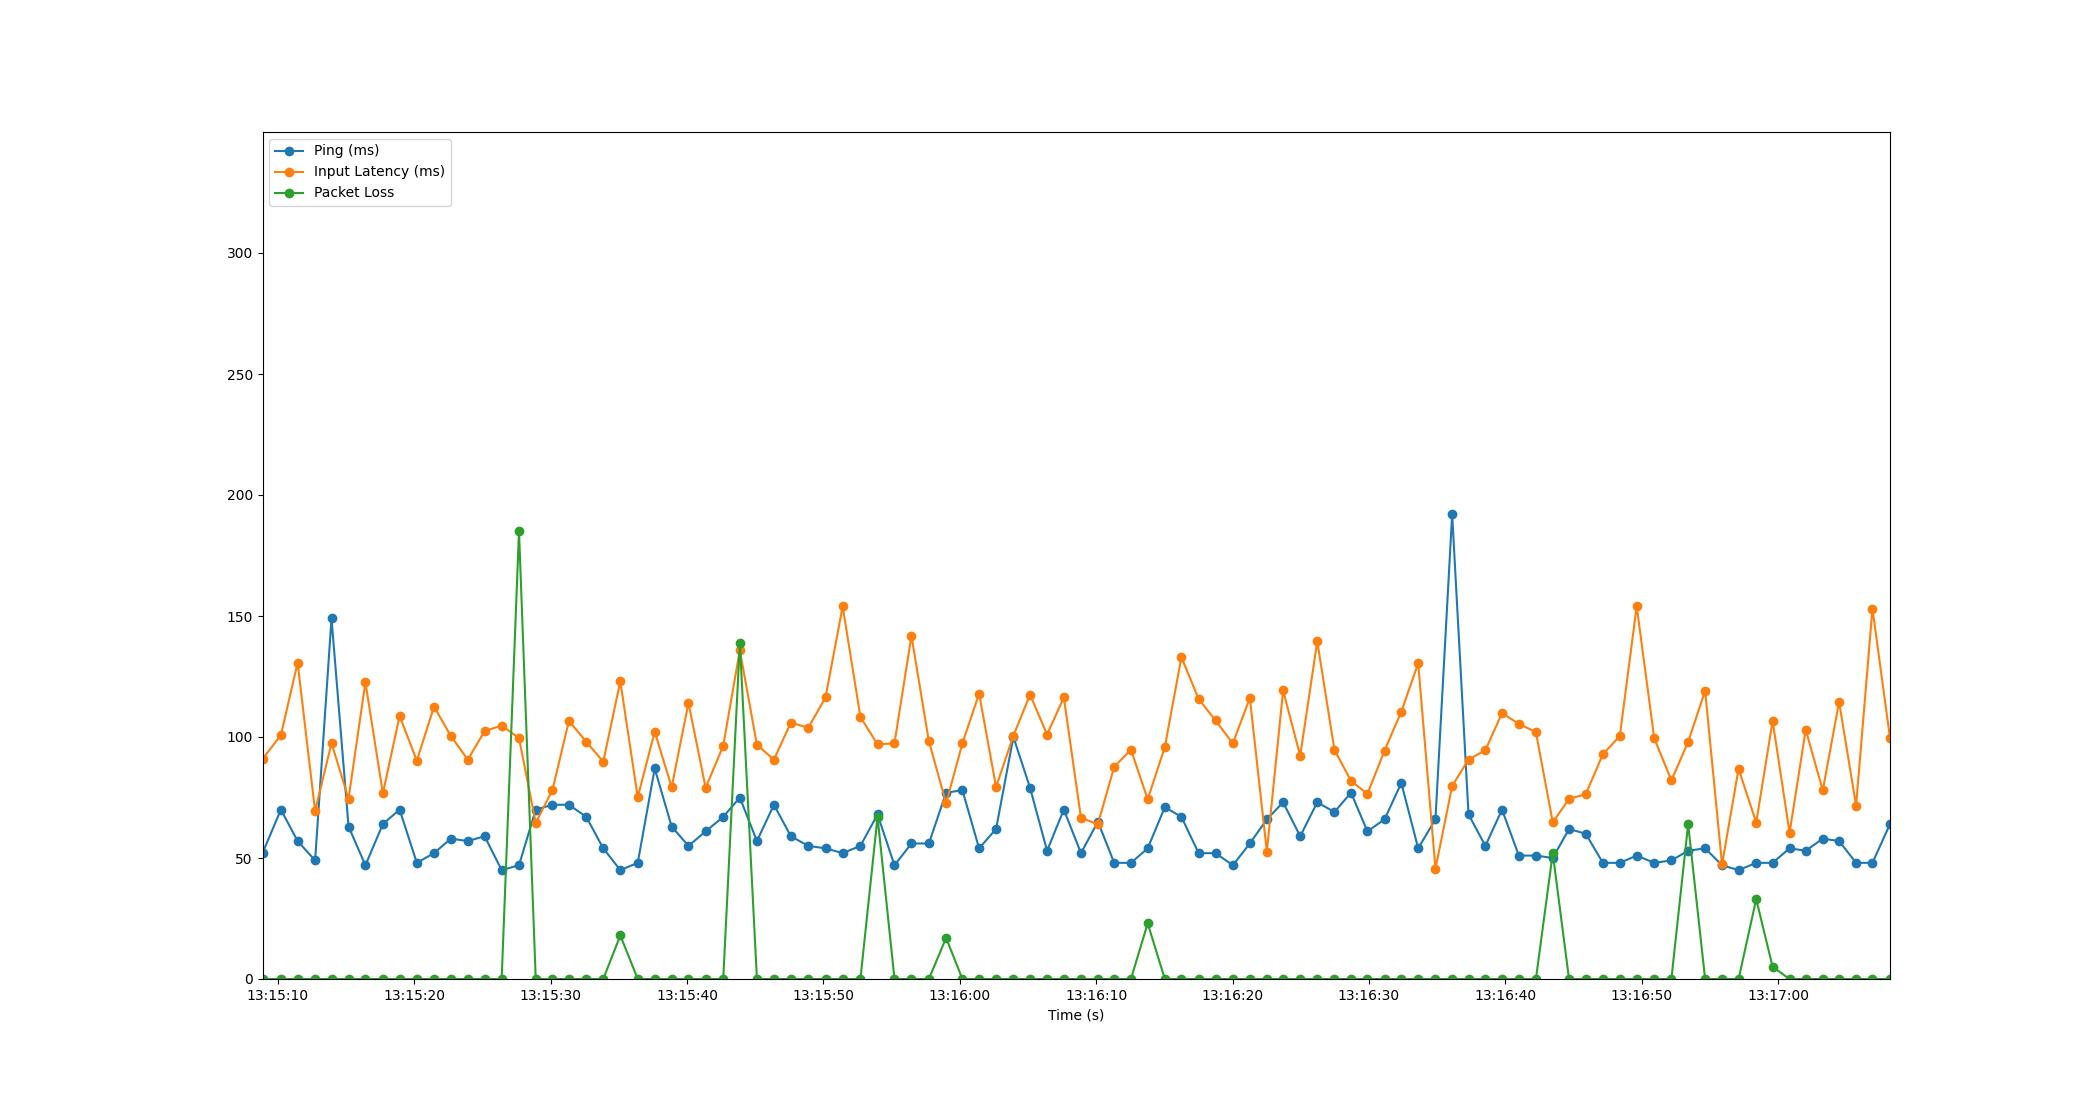

Data behind this chart, as committed beside it:
Time, Timestamp, Ping, Packet Loss, Input Latency
3.814697265625e-06, 2023-07-12 13:15:08.877401, 52, 0, 90.9
1.35, 2023-07-12 13:15:10.227435, 70, 0, 100.8
2.574, 2023-07-12 13:15:11.451418, 57, 0, 130.7
3.857, 2023-07-12 13:15:12.734422, 49, 0, 69.39
5.059, 2023-07-12 13:15:13.936858, 149, 0, 97.48
6.309, 2023-07-12 13:15:15.185923, 63, 0, 74.51
7.546, 2023-07-12 13:15:16.423033, 47, 0, 122.7
8.825, 2023-07-12 13:15:17.702731, 64, 0, 76.71
10.05, 2023-07-12 13:15:18.928837, 70, 0, 108.7
11.32, 2023-07-12 13:15:20.192833, 48, 0, 90.22
12.57, 2023-07-12 13:15:21.451764, 52, 0, 112.5
13.82, 2023-07-12 13:15:22.692844, 58, 0, 100.4
15.06, 2023-07-12 13:15:23.932833, 57, 0, 90.61
16.28, 2023-07-12 13:15:25.159355, 59, 0, 102.4
17.54, 2023-07-12 13:15:26.412705, 45, 0, 104.7
18.81, 2023-07-12 13:15:27.684046, 47, 185, 99.53
20.03, 2023-07-12 13:15:28.911488, 70, 0, 64.54
21.26, 2023-07-12 13:15:30.136826, 72, 0, 78.12
22.47, 2023-07-12 13:15:31.343672, 72, 0, 106.6
23.74, 2023-07-12 13:15:32.616851, 67, 0, 98.08
24.98, 2023-07-12 13:15:33.862021, 54, 0, 89.76
26.23, 2023-07-12 13:15:35.111047, 45, 18, 123
27.51, 2023-07-12 13:15:36.390639, 48, 0, 75.13
28.76, 2023-07-12 13:15:37.635489, 87, 0, 102.2
30, 2023-07-12 13:15:38.876227, 63, 0, 79.23
31.23, 2023-07-12 13:15:40.108859, 55, 0, 114
32.49, 2023-07-12 13:15:41.368874, 61, 0, 79
33.78, 2023-07-12 13:15:42.658005, 67, 0, 96.35
35, 2023-07-12 13:15:43.875639, 75, 139, 135.8
36.25, 2023-07-12 13:15:45.128894, 57, 0, 96.77
37.5, 2023-07-12 13:15:46.376309, 72, 0, 90.63
38.74, 2023-07-12 13:15:47.614753, 59, 0, 105.9
40.02, 2023-07-12 13:15:48.896836, 55, 0, 103.8
41.28, 2023-07-12 13:15:50.159431, 54, 0, 116.4
42.54, 2023-07-12 13:15:51.414433, 52, 0, 153.9
43.84, 2023-07-12 13:15:52.716830, 55, 0, 108.3
45.09, 2023-07-12 13:15:53.972387, 68, 67, 96.93
46.34, 2023-07-12 13:15:55.214599, 47, 0, 97.41
47.58, 2023-07-12 13:15:56.458351, 56, 0, 141.8
48.86, 2023-07-12 13:15:57.736816, 56, 0, 98.21
50.12, 2023-07-12 13:15:59.000185, 77, 17, 72.68
51.32, 2023-07-12 13:16:00.194766, 78, 0, 97.39
52.54, 2023-07-12 13:16:01.418853, 54, 0, 117.9
53.79, 2023-07-12 13:16:02.664145, 62, 0, 79.34
55.06, 2023-07-12 13:16:03.932838, 100, 0, 100.6
56.28, 2023-07-12 13:16:05.155049, 79, 0, 117.5
57.52, 2023-07-12 13:16:06.402048, 53, 0, 101
58.75, 2023-07-12 13:16:07.630710, 70, 0, 116.4
60.01, 2023-07-12 13:16:08.888833, 52, 0, 66.54
61.25, 2023-07-12 13:16:10.128915, 65, 0, 64
62.45, 2023-07-12 13:16:11.324876, 48, 0, 87.7
63.68, 2023-07-12 13:16:12.552674, 48, 0, 94.75
64.9, 2023-07-12 13:16:13.780729, 54, 23, 74.26
66.16, 2023-07-12 13:16:15.036805, 71, 0, 95.87
67.38, 2023-07-12 13:16:16.252857, 67, 0, 133
68.64, 2023-07-12 13:16:17.514492, 52, 0, 115.7
69.88, 2023-07-12 13:16:18.752809, 52, 0, 106.8
71.15, 2023-07-12 13:16:20.023838, 47, 0, 97.32
72.39, 2023-07-12 13:16:21.268839, 56, 0, 116.2
73.64, 2023-07-12 13:16:22.516607, 66, 0, 52.61
... 37 more rows
